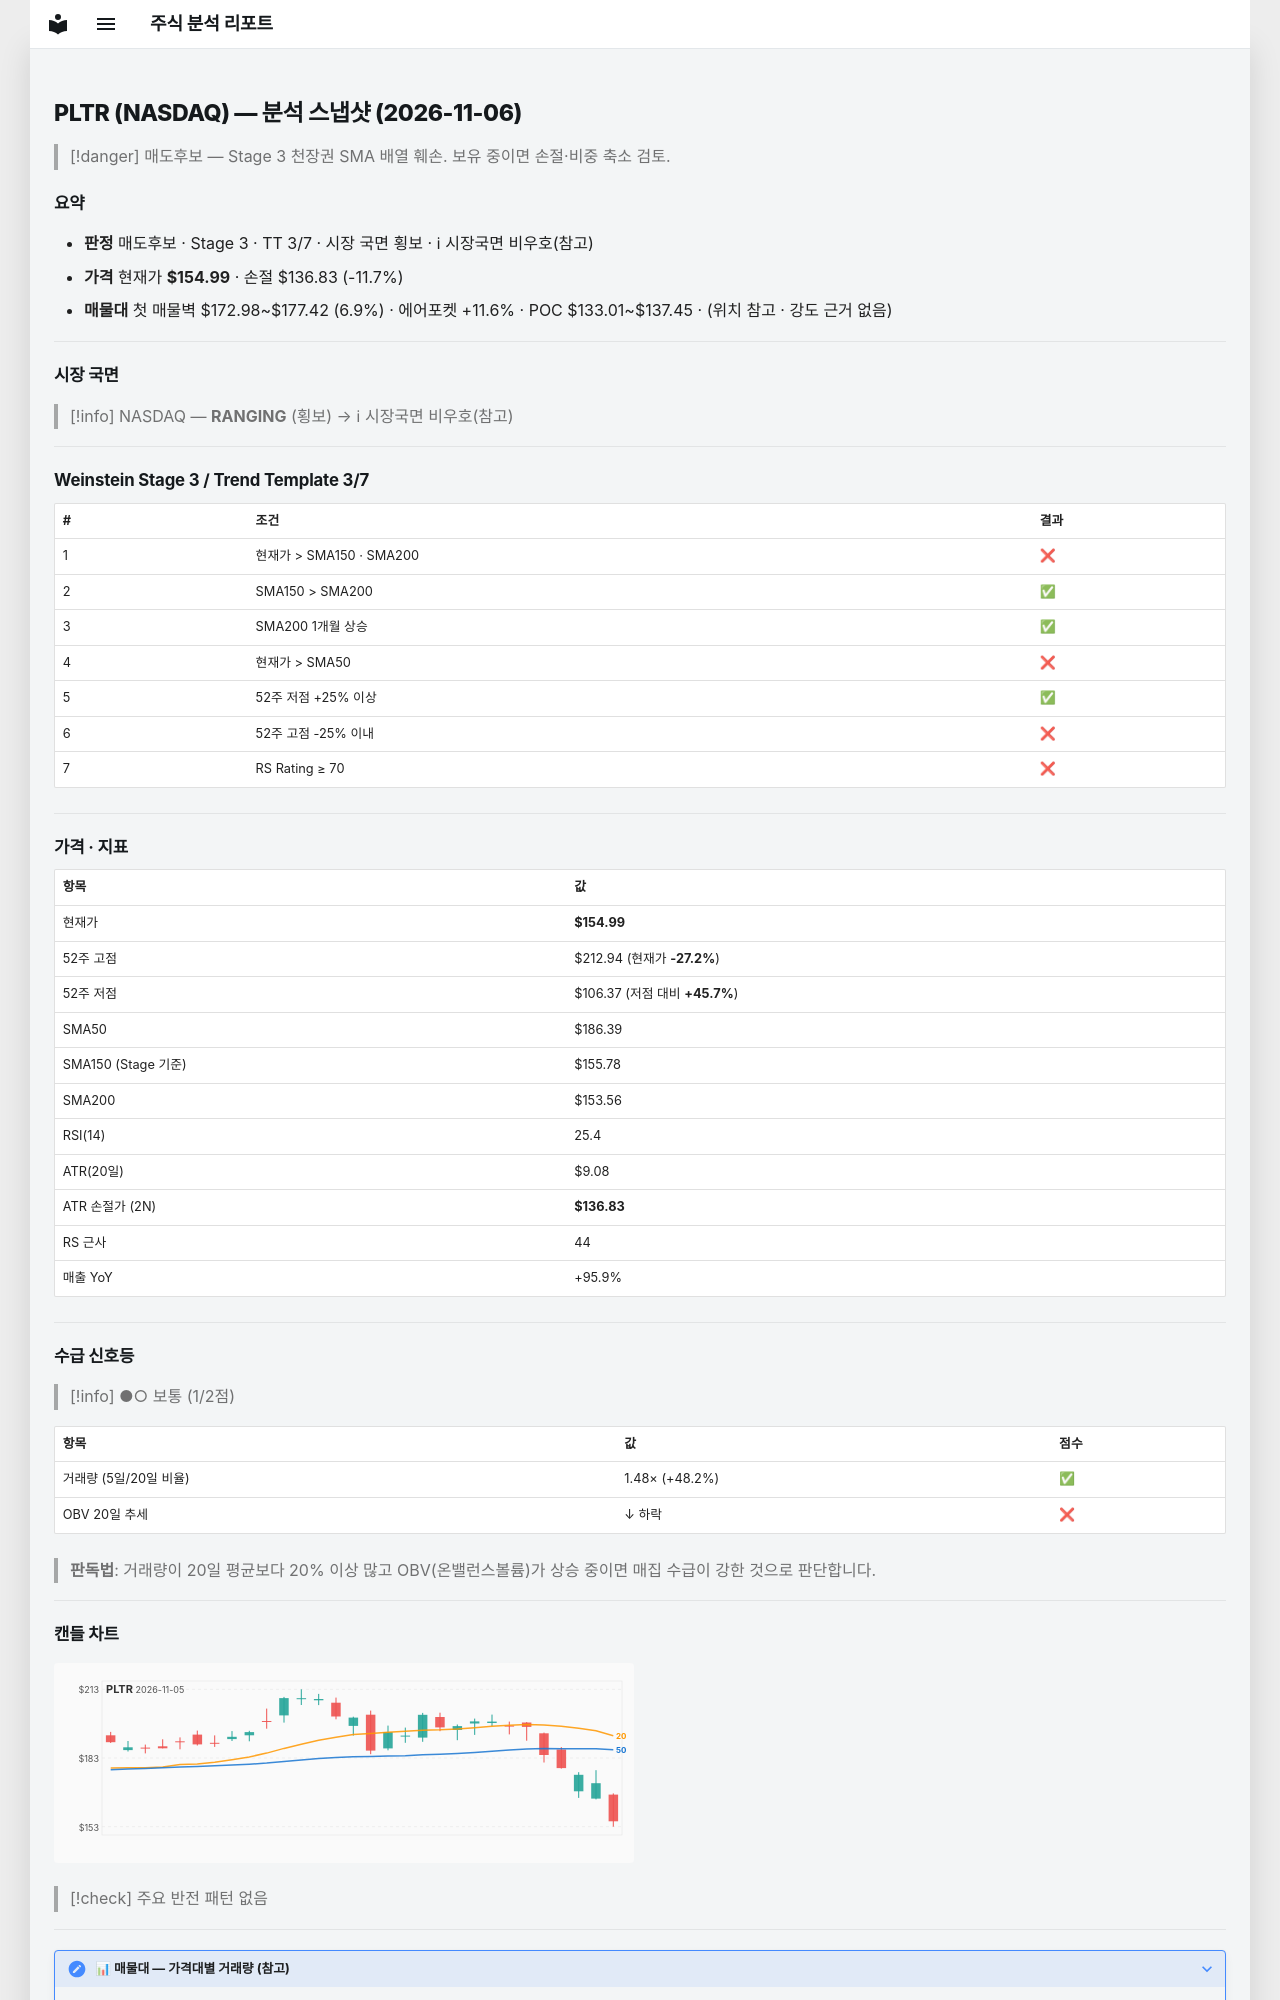

repository: soloandco/stock-reports · page: snapshots/PLTR-2026-11-06/index.html · generator: mkdocs

---
type: analysis-snapshot
title: PLTR 분석 스냅샷
ticker: PLTR
market: NASDAQ
created: 2026-11-06
updated: 2026-11-06
bar-date: 2026-11-05
verdict: 매도후보
real-rr: 1.84
sma50-gap-pct: -16.8
weekly-position: 저항대재진입
weekly-overhead-price: 188.37
weekly-overhead-pct: 21.5
stage: 3
trend-template-score: 3
tt-max: 7
ma-set: sma-50-150-200
price: 154.99000549316406
stop-price: 136.8348486504206
market-regime: RANGING
supply-demand-score: 1/2
supply-demand-label: 보통
status: tracking
tags:
  - stock-agent
  - watchlist
  - PLTR
  - analysis
related:
  - "[[analysis-template]]"
---

# PLTR (NASDAQ) — 분석 스냅샷 (2026-11-06)

> [!danger] 매도후보 — Stage 3 천장권
> SMA 배열 훼손. 보유 중이면 손절·비중 축소 검토.

## 요약

- **판정** 매도후보 · Stage 3 · TT 3/7 · 시장 국면 횡보 · ℹ 시장국면 비우호(참고)
- **가격** 현재가 **$154.99** · 손절 $136.83 (-11.7%)
- **매물대** 첫 매물벽 $172.98~$177.42 (6.9%) · 에어포켓 +11.6% · POC $133.01~$137.45 · (위치 참고 · 강도 근거 없음)

---

## 시장 국면

> [!info] NASDAQ — **RANGING** (횡보) → ℹ 시장국면 비우호(참고)

---

## Weinstein Stage 3 / Trend Template 3/7

| # | 조건 | 결과 |
|---|------|------|
| 1 | 현재가 > SMA150 · SMA200 | ❌ |
| 2 | SMA150 > SMA200 | ✅ |
| 3 | SMA200 1개월 상승 | ✅ |
| 4 | 현재가 > SMA50 | ❌ |
| 5 | 52주 저점 +25% 이상 | ✅ |
| 6 | 52주 고점 -25% 이내 | ❌ |
| 7 | RS Rating ≥ 70 | ❌ |

---

## 가격 · 지표

| 항목 | 값 |
|------|---|
| 현재가 | **$154.99** |
| 52주 고점 | $212.94 (현재가 **-27.2%**) |
| 52주 저점 | $106.37 (저점 대비 **+45.7%**) |
| SMA50 | $186.39 |
| SMA150 (Stage 기준) | $155.78 |
| SMA200 | $153.56 |
| RSI(14) | 25.4 |
| ATR(20일) | $9.08 |
| ATR 손절가 (2N) | **$136.83** |
| RS 근사 | 44 |
| 매출 YoY | +95.9% |

---
## 수급 신호등

> [!info] ●○ 보통 (1/2점)

| 항목 | 값 | 점수 |
|------|------|------|
| 거래량 (5일/20일 비율) | 1.48× (+48.2%) | ✅ |
| OBV 20일 추세 | ↓ 하락 | ❌ |

> **판독법**: 거래량이 20일 평균보다 20% 이상 많고 OBV(온밸런스볼륨)가 상승 중이면 매집 수급이 강한 것으로 판단합니다.

---
